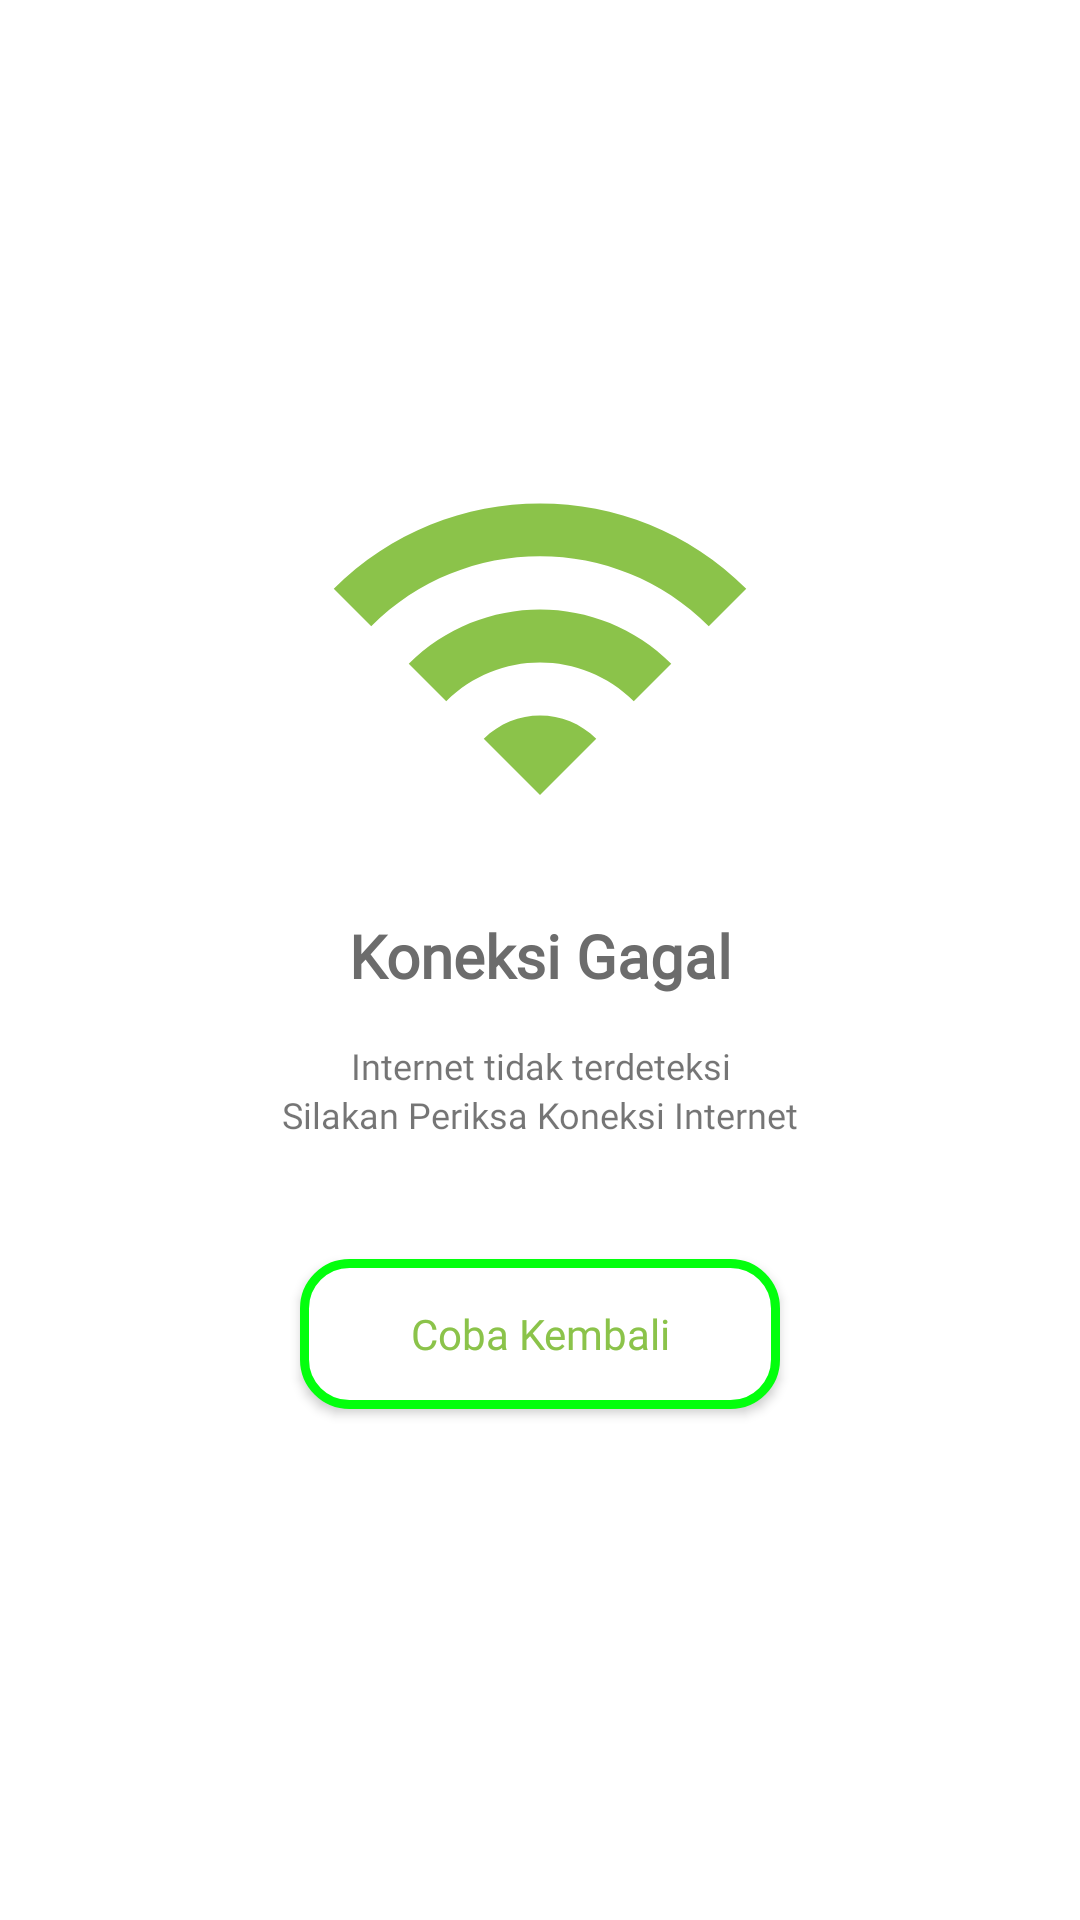

Reconstruct the res/layout file that produces this screen, plus the resources it refers to.
<!-- AndroidManifest.xml: application theme Theme.Bismillah_Air -->
<!-- res/layout/check_layout_header.xml -->
<?xml version="1.0" encoding="utf-8"?>
<androidx.constraintlayout.widget.ConstraintLayout xmlns:android="http://schemas.android.com/apk/res/android"
    xmlns:tools="http://schemas.android.com/tools"
    android:layout_width="match_parent"
    android:layout_height="match_parent"
    xmlns:app="http://schemas.android.com/apk/res-auto"
    android:gravity="center"
    android:orientation="vertical"
    android:background="#fff">

    
    
    
    
    
    


    <LinearLayout
        android:layout_width="match_parent"
        android:layout_height="match_parent"
        android:gravity="center"
        android:orientation="vertical"
        app:layout_constraintBottom_toBottomOf="parent"
        app:layout_constraintEnd_toEndOf="parent"
        app:layout_constraintHorizontal_bias="0.0"
        app:layout_constraintStart_toStartOf="parent"
        app:layout_constraintTop_toTopOf="parent"
        app:layout_constraintVertical_bias="0.0">

        <ImageView
            android:id="@+id/imageView"
            android:layout_width="150dp"
            android:layout_height="150dp"
            android:layout_marginTop="10dp"
            android:gravity="center"
            app:srcCompat="@drawable/ic_baseline_wifi_24"
            app:tint="#8BC34A" />

        <TextView
            android:layout_width="match_parent"
            android:layout_height="wrap_content"
            android:layout_margin="15dp"
            android:fontFamily="@font/monserat"
            android:gravity="center"
            android:text="Koneksi Gagal"
            android:textSize="20dp"
            android:textColor="#6C6C6C"
            android:textStyle="bold" />

        <TextView
            android:layout_width="match_parent"
            android:layout_height="wrap_content"
            android:fontFamily="@font/semibold"
            android:gravity="center"
            android:text="Internet tidak terdeteksi"
            android:textSize="12dp" />

        <TextView
            android:layout_width="match_parent"
            android:layout_height="wrap_content"
            android:fontFamily="@font/semibold"
            android:gravity="center"
            android:text="Silakan Periksa Koneksi Internet"
            android:textSize="12dp" />

        <Button
            android:id="@+id/btnRetry"
            android:layout_width="160dp"
            android:layout_height="50dp"
            android:layout_margin="40dp"
            android:background="@drawable/butn"
            android:fontFamily="@font/monserat"
            android:text="Coba Kembali"
            android:textAllCaps="false"
            android:textColor="#8BC34A" />

    </LinearLayout>

</androidx.constraintlayout.widget.ConstraintLayout>
<!-- resources referenced by this layout -->
<resources>
  <!-- drawable butn (drawable-v24) -->
  <?xml version="1.0" encoding="utf-8"?>
  <selector xmlns:android="http://schemas.android.com/apk/res/android">
  
      <item>
          <shape android:shape="rectangle">
              <corners android:radius="15dp"/>
              <solid android:color="#fff"/>
              <stroke android:color="#03FF0D" android:width="3dp"/>
          </shape>
      </item>
  
  </selector>
  <!-- drawable ic_baseline_wifi_24 (drawable) -->
  <vector android:height="24dp" android:tint="#8BC34A"
      android:viewportHeight="24" android:viewportWidth="24"
      android:width="24dp" xmlns:android="http://schemas.android.com/apk/res/android">
      <path android:fillColor="@android:color/white" android:pathData="M1,9l2,2c4.97,-4.97 13.03,-4.97 18,0l2,-2C16.93,2.93 7.08,2.93 1,9zM9,17l3,3 3,-3c-1.65,-1.66 -4.34,-1.66 -6,0zM5,13l2,2c2.76,-2.76 7.24,-2.76 10,0l2,-2C15.14,9.14 8.87,9.14 5,13z"/>
  </vector>
  <style name="Theme.Bismillah_Air" parent="Theme.AppCompat.Light.NoActionBar">
          
          <item name="colorPrimary">@color/white</item>
          <item name="colorPrimaryVariant">@color/white</item>
          <item name="colorOnPrimary">@color/white</item>
          
          <item name="colorSecondary">@color/teal_200</item>
          <item name="colorSecondaryVariant">@color/teal_700</item>
          <item name="colorOnSecondary">@color/white</item>
          
          <item name="android:statusBarColor" tools:targetApi="l">?attr/colorPrimaryVariant</item>
          <item name="android:navigationBarColor">#fff</item>
  
          
      </style>
  <!-- not gathered from this repository: default colours our renderer supplied (Android Studio template values) -->
  <color name="teal_200">#FF03DAC5</color>
  <color name="teal_700">#FF018786</color>
  <color name="white">#FFFFFFFF</color>
</resources>
